Dataset: products (GitHub, miguelalche/transfer_learning). Classes: boligrafos, marroquineria.

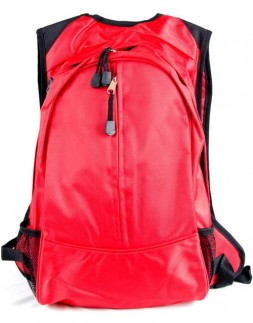
Label: marroquineria

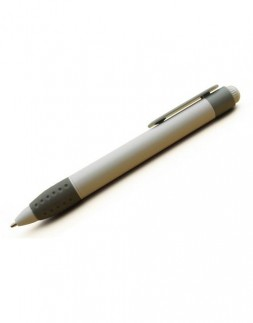
Label: boligrafos

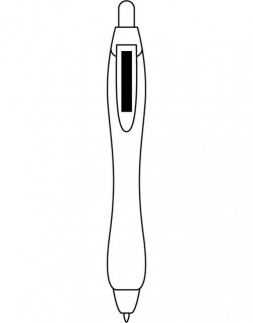
Label: boligrafos

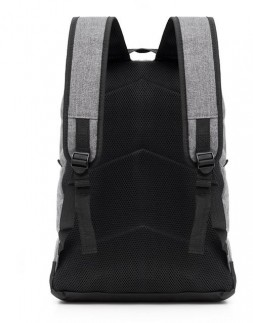
Label: marroquineria

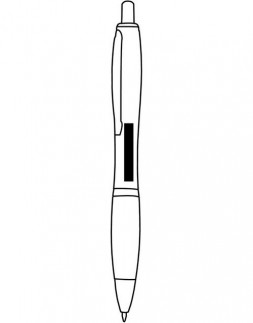
Label: boligrafos

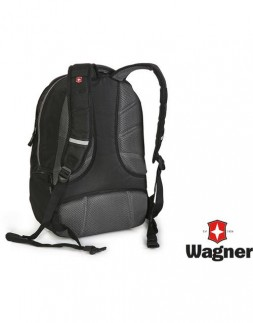
Label: marroquineria
